Labelled photos from "data", an image-classification folder in SumitSharma2210/Image-Classification-using-pythorch. The possible labels are: coin 1, coin 10, coin 2, coin 5.

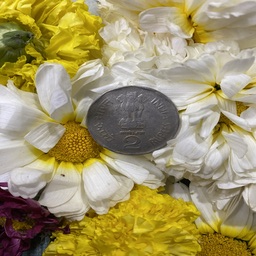
Label: coin 2

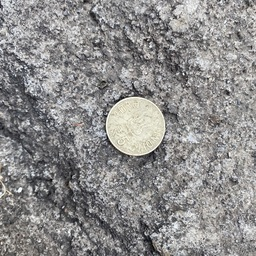
Label: coin 5

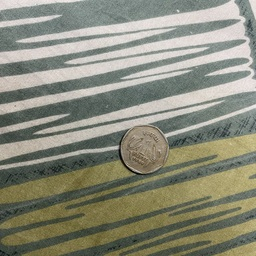
Label: coin 1

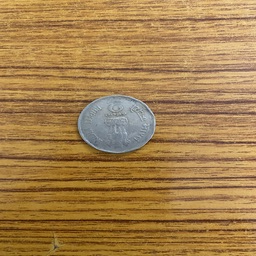
Label: coin 2

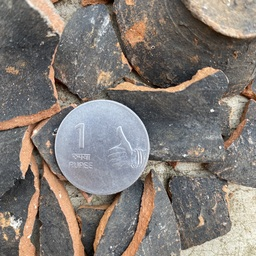
Label: coin 1

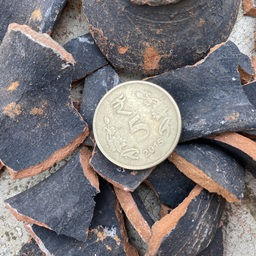
Label: coin 5
